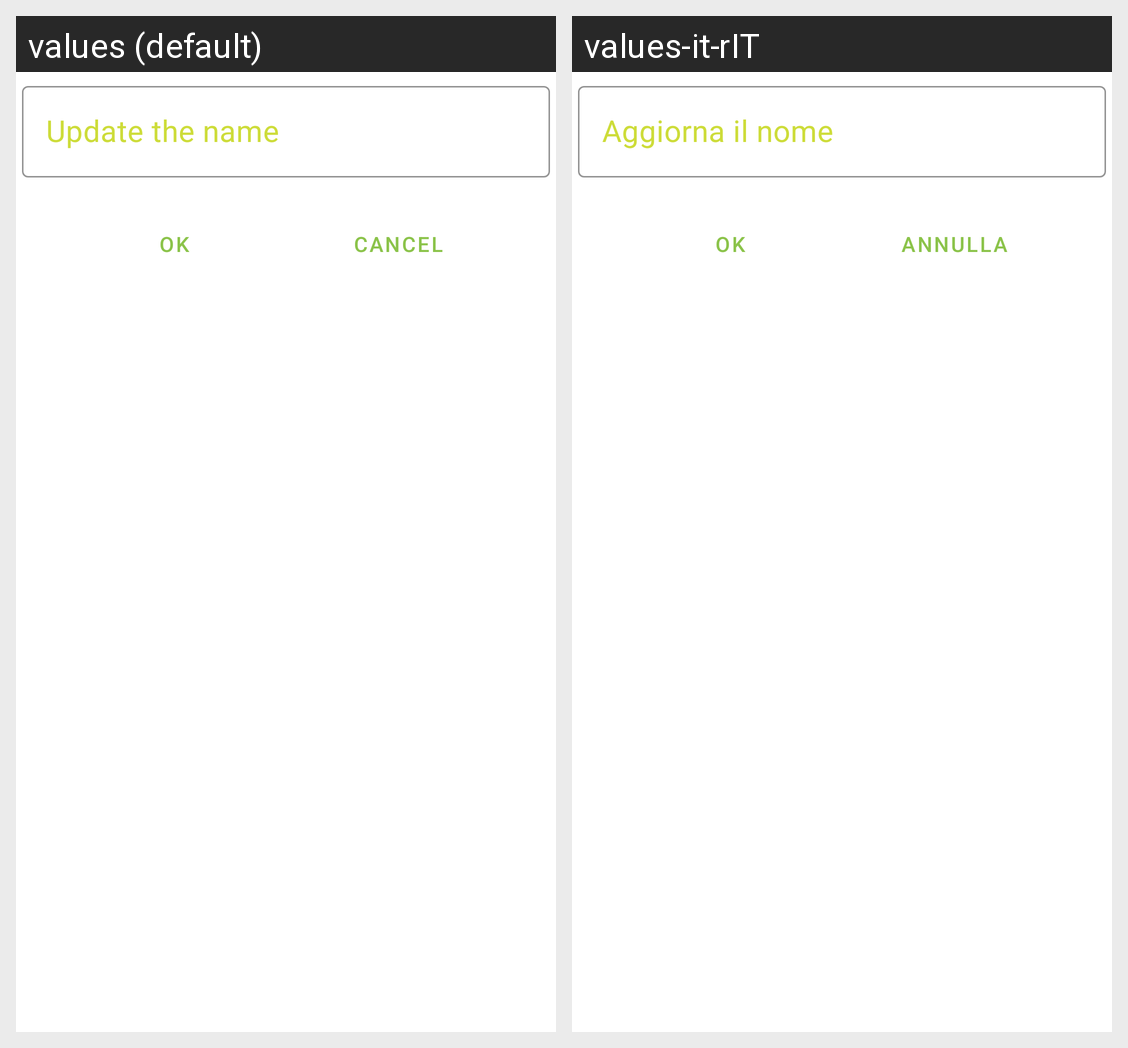

For this localized Android screen grid, give each drawn string resource with its value in every locale shown.
Android screen res/layout/dialog_name_update.xml rendered under 2 locales, left to right: values (default), values-it-rIT. Device: Nexus 5 (rendered at 1080×1920; each locale shown at half size, 540×960, under a caption strip naming it); theme AppTheme.
Strings drawn on this screen, with the default value and each locale's value (text and hints the layout hard-codes, and strings that could not be matched under every locale, appear in the picture but are not listed):

dialog_name_update
  values: Update the name
  values-it-rIT: Aggiorna il nome

dialog_button_ok
  values: OK
  values-it-rIT: OK  [not translated; the default value is used]

dialog_button_cancel
  values: Cancel
  values-it-rIT: Annulla
